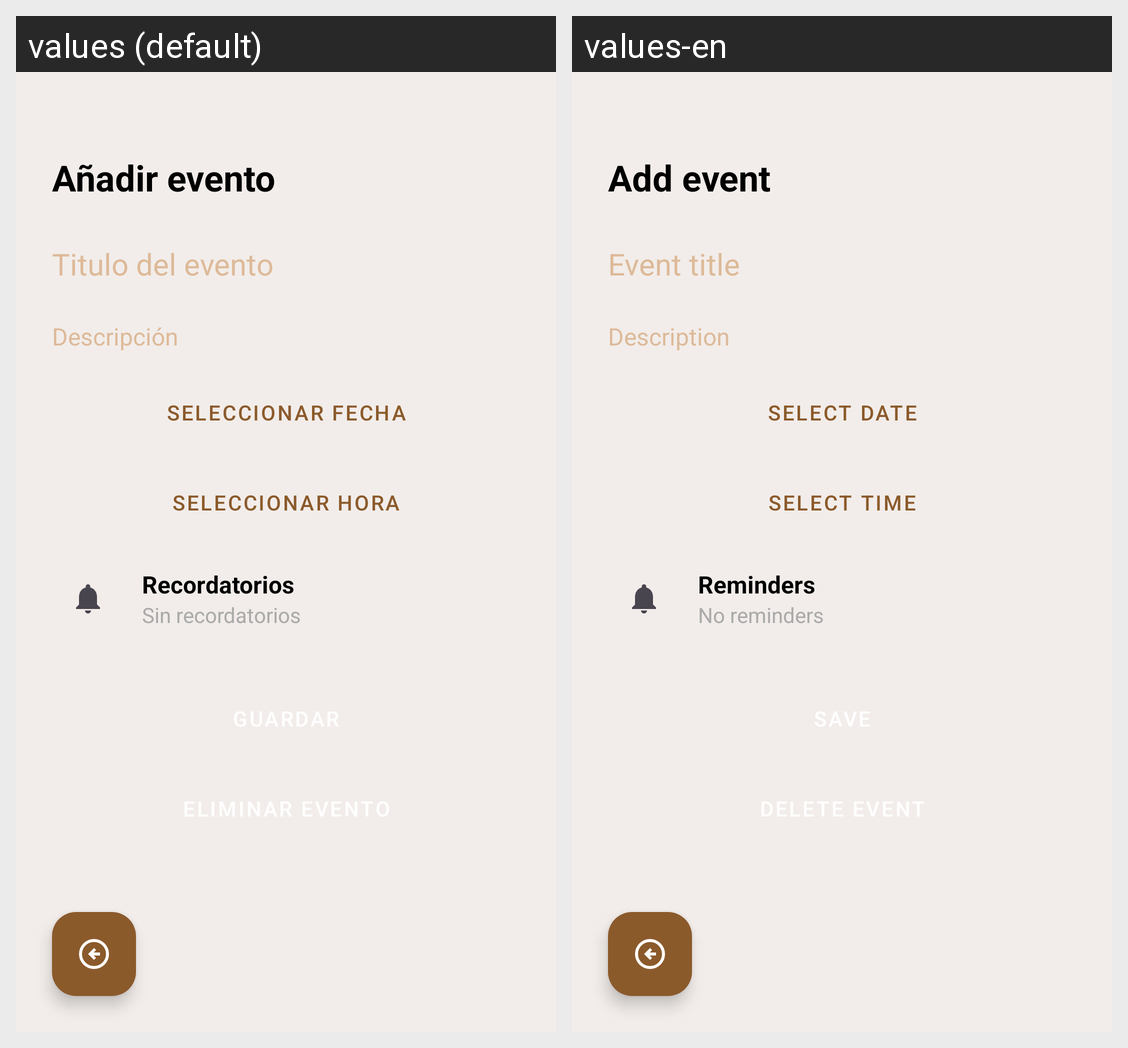

Strings drawn on this Android screen and how each of the app's shown locales translates them:
Android screen res/layout/event_edit.xml rendered under 2 locales, left to right: values (default), values-en. Device: Nexus 5 (rendered at 1080×1920; each locale shown at half size, 540×960, under a caption strip naming it); theme Theme.Notnotion.
Strings drawn on this screen, with the default value and each locale's value (text and hints the layout hard-codes, and strings that could not be matched under every locale, appear in the picture but are not listed):

anadir_evento
  values: Añadir evento
  values-en: Add event

descripcion
  values: Descripción
  values-en: Description

seleccionar_fecha
  values: Seleccionar fecha
  values-en: Select date

seleccionar_hora
  values: Seleccionar hora
  values-en: Select time

recordatorios
  values: Recordatorios
  values-en: Reminders

sin_recordatorios
  values: Sin recordatorios
  values-en: No reminders
